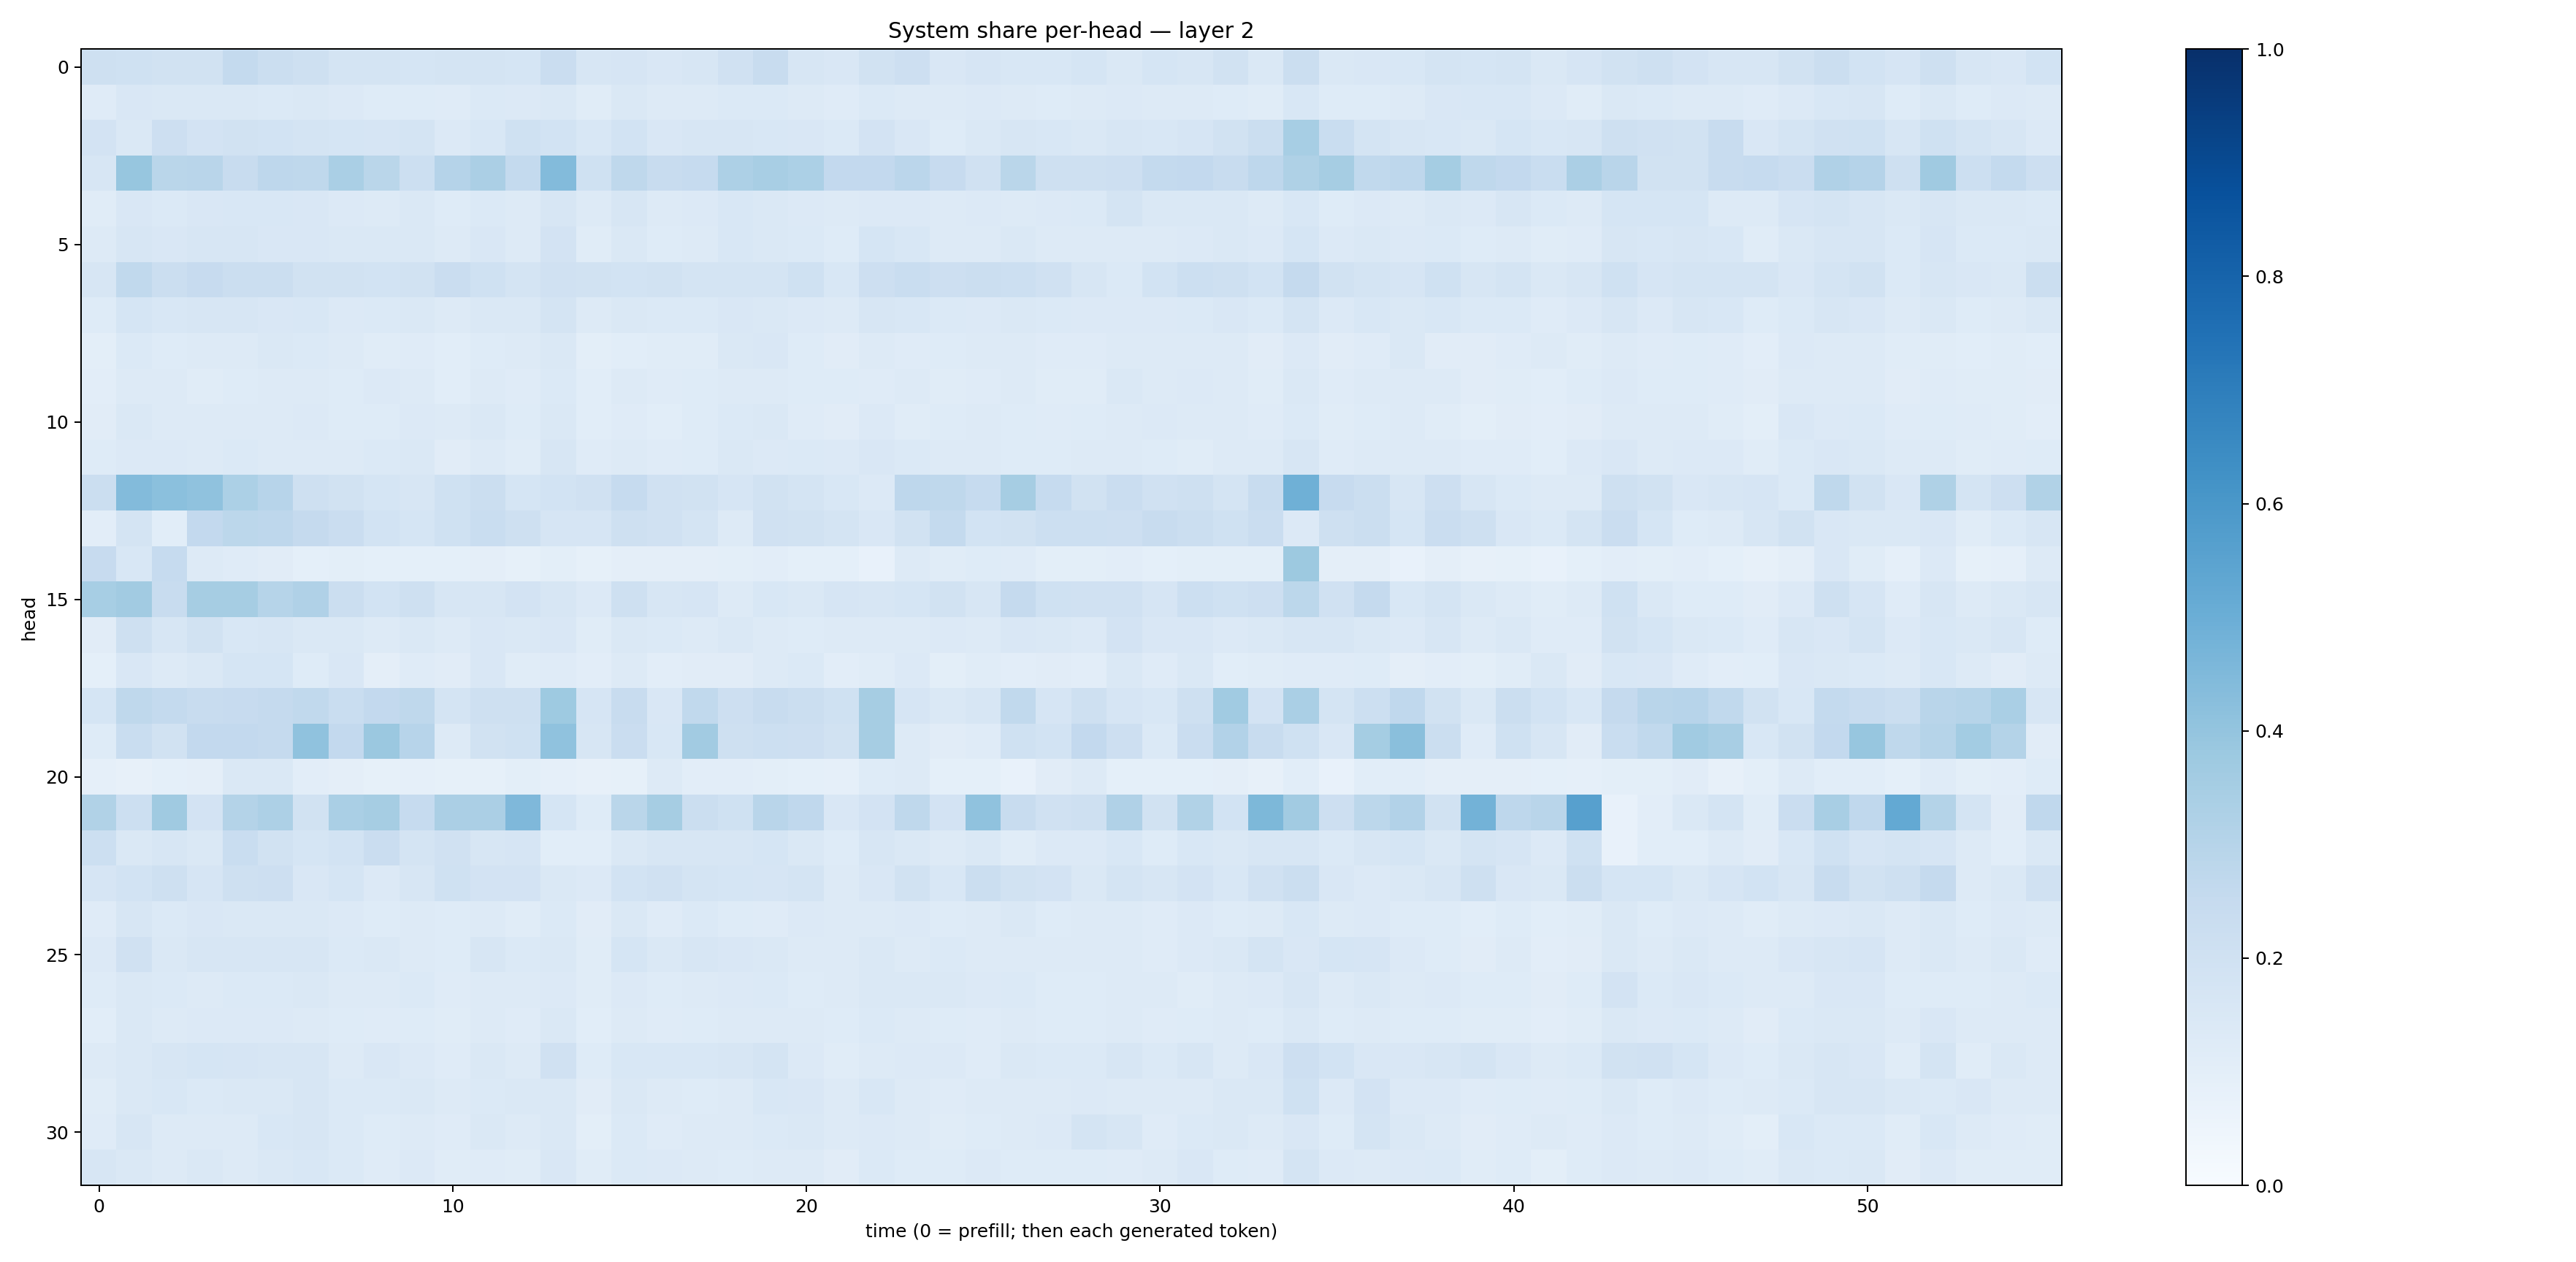

Values plotted in this chart, from the file beside it:
0.20713642, 0.20256403, 0.18818812, 0.19365293, 0.25493875, 0.21969418, 0.20629837, 0.17485932, 0.17213504, 0.1691858, 0.17939538, 0.17260964, 0.17007588, 0.2278274, 0.15927191, 0.1675844, 0.15217829, 0.16120608, 0.19541384, 0.23722784, 0.1575139, 0.14968623, 0.18777362, 0.21241231
0.1194, 0.1509, 0.1424, 0.1484, 0.1408, 0.14, 0.1414, 0.1334, 0.1236, 0.124, 0.1194, 0.1381, 0.1342, 0.1429, 0.1144, 0.1421, 0.1297, 0.1262, 0.1387, 0.1398, 0.1274, 0.1182, 0.1372, 0.1285
0.1804, 0.1479, 0.2142, 0.1818, 0.1931, 0.1867, 0.1761, 0.1697, 0.1645, 0.1723, 0.1336, 0.1559, 0.201, 0.1842, 0.1533, 0.185, 0.1507, 0.1565, 0.1629, 0.1546, 0.1493, 0.1406, 0.1802, 0.1517
0.1568, 0.3907, 0.2885, 0.2922, 0.2373, 0.274, 0.2721, 0.3384, 0.289, 0.2157, 0.3033, 0.3341, 0.2552, 0.4413, 0.203, 0.27, 0.2353, 0.2478, 0.3245, 0.3436, 0.3312, 0.2612, 0.2613, 0.2842
0.116, 0.1499, 0.14, 0.1523, 0.1535, 0.1543, 0.1495, 0.136, 0.1305, 0.1477, 0.1223, 0.1402, 0.1303, 0.157, 0.1325, 0.1565, 0.1284, 0.1347, 0.1525, 0.1425, 0.1346, 0.1269, 0.1356, 0.136
0.1253, 0.1628, 0.1493, 0.1625, 0.1626, 0.1522, 0.1499, 0.1417, 0.1456, 0.1469, 0.1268, 0.1494, 0.1281, 0.1813, 0.1159, 0.1449, 0.1225, 0.1302, 0.1549, 0.1451, 0.1399, 0.1212, 0.1718, 0.1562
0.1607, 0.264, 0.2209, 0.2433, 0.2248, 0.2198, 0.1914, 0.1891, 0.1837, 0.1925, 0.2278, 0.2005, 0.1779, 0.1985, 0.1939, 0.1859, 0.1881, 0.1755, 0.1739, 0.174, 0.2029, 0.154, 0.2137, 0.2322
0.1221, 0.1707, 0.1549, 0.161, 0.1634, 0.149, 0.1536, 0.1348, 0.1387, 0.1445, 0.1313, 0.1471, 0.1445, 0.1772, 0.1298, 0.1473, 0.138, 0.1384, 0.1519, 0.1469, 0.1357, 0.1283, 0.1609, 0.1561
0.1012, 0.1385, 0.1214, 0.1299, 0.1256, 0.141, 0.1381, 0.1307, 0.1164, 0.1193, 0.1065, 0.1229, 0.1321, 0.1445, 0.1008, 0.1082, 0.114, 0.1144, 0.1431, 0.1494, 0.1236, 0.1106, 0.1299, 0.121
0.1051, 0.1254, 0.1252, 0.1155, 0.1244, 0.1267, 0.1272, 0.1228, 0.1335, 0.1252, 0.1059, 0.1283, 0.1209, 0.1373, 0.1088, 0.1298, 0.119, 0.1228, 0.1266, 0.1325, 0.1225, 0.1222, 0.1206, 0.1273
0.1115, 0.1462, 0.1282, 0.1275, 0.1327, 0.1328, 0.1337, 0.1236, 0.1233, 0.1339, 0.1323, 0.1429, 0.122, 0.1481, 0.1064, 0.1184, 0.1088, 0.1242, 0.14, 0.1464, 0.1182, 0.1103, 0.1341, 0.1137
0.123, 0.1346, 0.1349, 0.1303, 0.1384, 0.1324, 0.1317, 0.1285, 0.1382, 0.1441, 0.1132, 0.1307, 0.1159, 0.1589, 0.1205, 0.1288, 0.1193, 0.1221, 0.1428, 0.1359, 0.1373, 0.1366, 0.1508, 0.137
0.2231, 0.4394, 0.4218, 0.407, 0.3282, 0.2968, 0.2104, 0.1945, 0.1717, 0.1634, 0.2031, 0.2204, 0.1712, 0.1865, 0.1959, 0.2491, 0.1974, 0.1905, 0.1641, 0.189, 0.1757, 0.1556, 0.1365, 0.2759
0.1046, 0.1766, 0.1079, 0.2581, 0.2789, 0.2757, 0.2505, 0.2287, 0.1837, 0.169, 0.2021, 0.2343, 0.207, 0.1659, 0.1672, 0.2054, 0.1972, 0.1776, 0.1321, 0.1972, 0.1878, 0.1731, 0.1506, 0.1901
0.2423, 0.1536, 0.2471, 0.13, 0.1179, 0.1102, 0.09005, 0.09809, 0.09186, 0.09147, 0.09219, 0.09616, 0.08489, 0.09984, 0.08352, 0.09448, 0.09449, 0.09645, 0.09846, 0.1031, 0.09102, 0.09212, 0.07793, 0.1315
0.3456, 0.3617, 0.2387, 0.3495, 0.3497, 0.2976, 0.3173, 0.2257, 0.1864, 0.2032, 0.1637, 0.1573, 0.1809, 0.1591, 0.134, 0.2073, 0.164, 0.1661, 0.1299, 0.1524, 0.144, 0.1664, 0.1612, 0.1704
0.11, 0.2041, 0.158, 0.1908, 0.1556, 0.1585, 0.1483, 0.1417, 0.1266, 0.1441, 0.128, 0.152, 0.144, 0.1513, 0.1149, 0.1423, 0.1394, 0.1271, 0.1446, 0.1316, 0.123, 0.1296, 0.1325, 0.1275
0.09161, 0.1501, 0.1308, 0.1427, 0.1696, 0.1696, 0.1239, 0.151, 0.09471, 0.1177, 0.1123, 0.1521, 0.1137, 0.1205, 0.1051, 0.1275, 0.1031, 0.1097, 0.1103, 0.131, 0.1374, 0.1035, 0.1164, 0.1345
0.168, 0.2704, 0.2545, 0.2365, 0.2437, 0.2521, 0.2647, 0.2328, 0.2609, 0.2715, 0.1789, 0.2097, 0.2064, 0.3712, 0.1651, 0.2389, 0.1523, 0.2641, 0.2138, 0.242, 0.226, 0.2024, 0.3508, 0.1676
0.1243, 0.2333, 0.1892, 0.2601, 0.2587, 0.253, 0.4067, 0.2593, 0.3792, 0.294, 0.1325, 0.1908, 0.202, 0.4099, 0.1613, 0.2273, 0.1555, 0.3599, 0.2037, 0.218, 0.2132, 0.1922, 0.3481, 0.1275
0.0898, 0.08097, 0.09331, 0.09383, 0.1474, 0.141, 0.1019, 0.09637, 0.08572, 0.08803, 0.08315, 0.08401, 0.1006, 0.08726, 0.08138, 0.08267, 0.1256, 0.1033, 0.1028, 0.0984, 0.09085, 0.08755, 0.1216, 0.1263
0.3133, 0.2186, 0.3695, 0.1814, 0.3061, 0.327, 0.193, 0.3384, 0.3504, 0.2481, 0.3324, 0.3332, 0.453, 0.17, 0.1248, 0.2862, 0.3502, 0.2243, 0.1999, 0.2925, 0.2662, 0.151, 0.1822, 0.2698
0.2174, 0.1472, 0.1575, 0.1467, 0.2322, 0.1878, 0.1695, 0.1863, 0.229, 0.1744, 0.1979, 0.1573, 0.167, 0.1067, 0.1058, 0.1462, 0.1581, 0.163, 0.1598, 0.169, 0.1452, 0.1239, 0.1599, 0.144
0.165, 0.1864, 0.2062, 0.1648, 0.21, 0.2111, 0.1516, 0.1699, 0.1341, 0.1637, 0.2015, 0.1829, 0.1823, 0.1413, 0.1366, 0.1854, 0.196, 0.1758, 0.1688, 0.1661, 0.1768, 0.1253, 0.1518, 0.1943
0.1177, 0.1614, 0.1403, 0.1487, 0.1407, 0.1414, 0.1478, 0.1366, 0.1231, 0.1268, 0.1241, 0.1301, 0.1159, 0.138, 0.1117, 0.1434, 0.1182, 0.1396, 0.1233, 0.1177, 0.1329, 0.1255, 0.1296, 0.1362
0.1367, 0.1973, 0.1428, 0.1573, 0.1584, 0.1609, 0.1582, 0.1398, 0.1418, 0.129, 0.1228, 0.1569, 0.1375, 0.1448, 0.1135, 0.1707, 0.1429, 0.1588, 0.1511, 0.1429, 0.1282, 0.1286, 0.1457, 0.1328
0.1221, 0.1481, 0.1393, 0.131, 0.1386, 0.1373, 0.1424, 0.1272, 0.125, 0.1387, 0.1201, 0.1256, 0.1269, 0.1347, 0.1151, 0.1352, 0.1224, 0.1308, 0.1343, 0.1373, 0.124, 0.1318, 0.1453, 0.1478
0.1087, 0.1455, 0.1307, 0.1333, 0.1362, 0.1342, 0.1299, 0.1244, 0.1187, 0.1233, 0.1135, 0.1271, 0.1188, 0.1428, 0.107, 0.1294, 0.1208, 0.123, 0.1301, 0.1296, 0.1252, 0.122, 0.1392, 0.1283
0.1306, 0.1449, 0.1636, 0.1719, 0.1677, 0.1621, 0.1617, 0.1305, 0.1517, 0.1354, 0.1181, 0.1419, 0.1261, 0.1987, 0.1215, 0.1542, 0.1538, 0.1555, 0.1616, 0.179, 0.1351, 0.1151, 0.1314, 0.1338
0.1139, 0.1481, 0.1542, 0.1391, 0.1438, 0.1464, 0.157, 0.1403, 0.1374, 0.1408, 0.1298, 0.1384, 0.1435, 0.1451, 0.1132, 0.1483, 0.1316, 0.1231, 0.1268, 0.1558, 0.1506, 0.1314, 0.1539, 0.1287
0.1172, 0.1607, 0.1273, 0.1302, 0.1323, 0.156, 0.1567, 0.1381, 0.1236, 0.1262, 0.1208, 0.1419, 0.131, 0.142, 0.09879, 0.1378, 0.1185, 0.1271, 0.1271, 0.1404, 0.1442, 0.1276, 0.136, 0.1262
0.1602, 0.1432, 0.1265, 0.1433, 0.1319, 0.1437, 0.1549, 0.1387, 0.1202, 0.135, 0.1166, 0.1179, 0.1143, 0.1497, 0.1134, 0.14, 0.136, 0.1303, 0.1237, 0.1259, 0.1309, 0.1112, 0.1377, 0.1243
